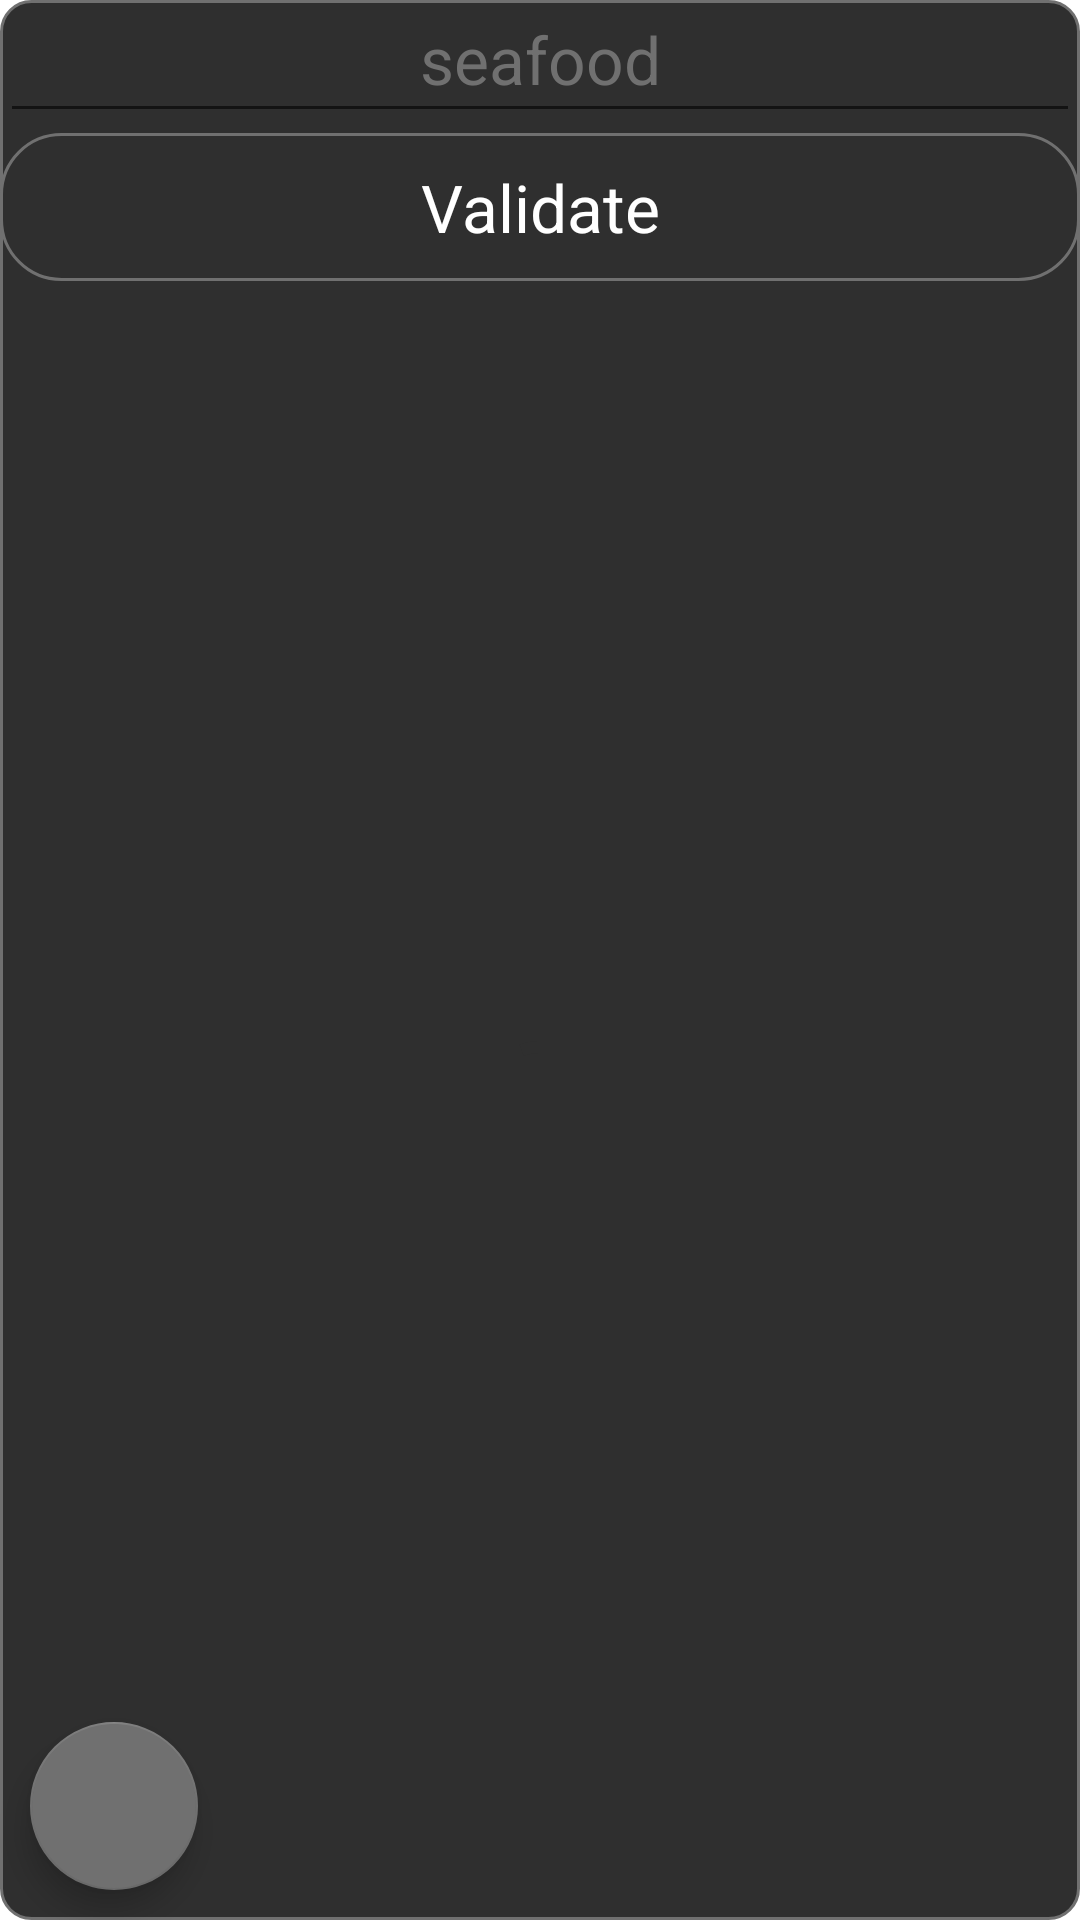

Write the Android layout XML for this screen, with the resource values it uses.
<!-- AndroidManifest.xml: application theme Theme.MyApplication -->
<!-- res/layout/activity_searchingredient.xml -->
<?xml version="1.0" encoding="utf-8"?>
<androidx.constraintlayout.widget.ConstraintLayout xmlns:android="http://schemas.android.com/apk/res/android"
    xmlns:app="http://schemas.android.com/apk/res-auto"
    xmlns:tools="http://schemas.android.com/tools"
    android:layout_width="match_parent"
    android:layout_height="match_parent"
    tools:context=".searchingredients.SearchIngredientActivity"
    android:background="@drawable/background_item">

    <androidx.recyclerview.widget.RecyclerView
        android:layout_width="match_parent"
        android:layout_height="match_parent"
        app:layout_constraintTop_toTopOf="parent"
        app:layout_constraintBottom_toBottomOf="parent"
        app:layout_constraintStart_toStartOf="parent"
        app:layout_constraintEnd_toEndOf="parent"
        android:id="@+id/recyclerlist_view" />

    <com.google.android.material.textfield.TextInputEditText
        android:layout_width="match_parent"
        android:layout_height="wrap_content"
        android:textColor="@color/lightGrey"
        android:textSize="22dp"
        android:paddingTop="5dp"
        android:paddingBottom="10dp"
        android:gravity="center"
        android:text="seafood"
        android:id="@+id/searchview_name" />

    <TextView
        android:layout_width="match_parent"
        android:layout_height="wrap_content"
        android:textColor="@color/white"
        android:textSize="22dp"
        android:paddingTop="10dp"
        android:paddingBottom="10dp"
        android:gravity="center"
        android:text="Validate"
        android:drawablePadding="10dp"
        android:background="@drawable/roundbutton_item"
        app:layout_constraintTop_toBottomOf="@id/searchview_name"
        android:layout_marginBottom="10dp"
        android:id="@+id/validateview_name" />

    <androidx.recyclerview.widget.RecyclerView
        android:layout_width="match_parent"
        android:layout_height="match_parent"
        android:layout_marginTop="110dp"
        android:paddingTop="10dp"
        app:layout_constraintTop_toBottomOf="@id/validateview_name"
        app:layout_constraintBottom_toBottomOf="parent"
        app:layout_constraintStart_toStartOf="parent"
        app:layout_constraintEnd_toEndOf="parent"
        android:id="@+id/recycler_view" />

    <com.google.android.material.progressindicator.CircularProgressIndicator
        android:layout_width="wrap_content"
        android:layout_height="wrap_content"
        app:layout_constraintTop_toBottomOf="@id/validateview_name"
        app:layout_constraintBottom_toBottomOf="parent"
        app:layout_constraintStart_toStartOf="parent"
        app:layout_constraintEnd_toEndOf="parent"
        android:indeterminate="true"
        android:indeterminateTint="@color/white"
        android:progressTint="@color/lightGrey"
        android:id="@+id/circular_progress_indicator" />

    <com.google.android.material.floatingactionbutton.FloatingActionButton
        android:layout_width="wrap_content"
        android:layout_height="wrap_content"
        app:layout_constraintBottom_toBottomOf="parent"
        app:layout_constraintStart_toStartOf="parent"
        android:id="@+id/return_button"
        android:layout_marginStart="10dp"
        android:layout_marginBottom="10dp"
        app:backgroundTint="@color/lightGrey"
        app:srcCompat="@drawable/ic_baseline_arrow_back_24"/>

</androidx.constraintlayout.widget.ConstraintLayout>
<!-- resources referenced by this layout -->
<resources>
  <color name="lightGrey">#FF707070</color>
  <color name="white">#FFFFFFFF</color>
  <!-- drawable background_item (drawable) -->
  <?xml version="1.0" encoding="utf-8"?>
  <shape xmlns:android="http://schemas.android.com/apk/res/android"
      android:shape="rectangle" >
      <solid
          android:color="@color/darkGrey" >
      </solid>
      <stroke
          android:width="1dp"
          android:color="@color/lightGrey" >
      </stroke>
      <corners
          android:radius="10dp"   >
      </corners>
  
  </shape>
  <!-- drawable roundbutton_item (drawable) -->
  <?xml version="1.0" encoding="utf-8"?>
  <shape xmlns:android="http://schemas.android.com/apk/res/android"
      android:shape="rectangle">
      <solid
          android:color="@color/darkGrey">
      </solid>
      <stroke
          android:width="1dp"
          android:color="@color/lightGrey" >
      </stroke>
      <corners
          android:radius="20dp"   >
      </corners>
  
  </shape>
  <style name="Theme.MyApplication" parent="Theme.MaterialComponents.DayNight.DarkActionBar">
          
          <item name="colorPrimary">@color/darkGrey</item>
          <item name="colorPrimaryVariant">@color/lightGrey</item>
          <item name="colorOnPrimary">@color/white</item>
          
          <item name="colorSecondary">@color/teal_200</item>
          <item name="colorSecondaryVariant">@color/teal_700</item>
          <item name="colorOnSecondary">@color/black</item>
          
          <item name="android:statusBarColor" tools:targetApi="l">?attr/colorPrimaryVariant</item>
          
      </style>
  <color name="darkGrey">#FF2F2F2F</color>
  <color name="teal_200">#FF03DAC5</color>
  <color name="teal_700">#FF018786</color>
  <color name="black">#FF000000</color>
</resources>
